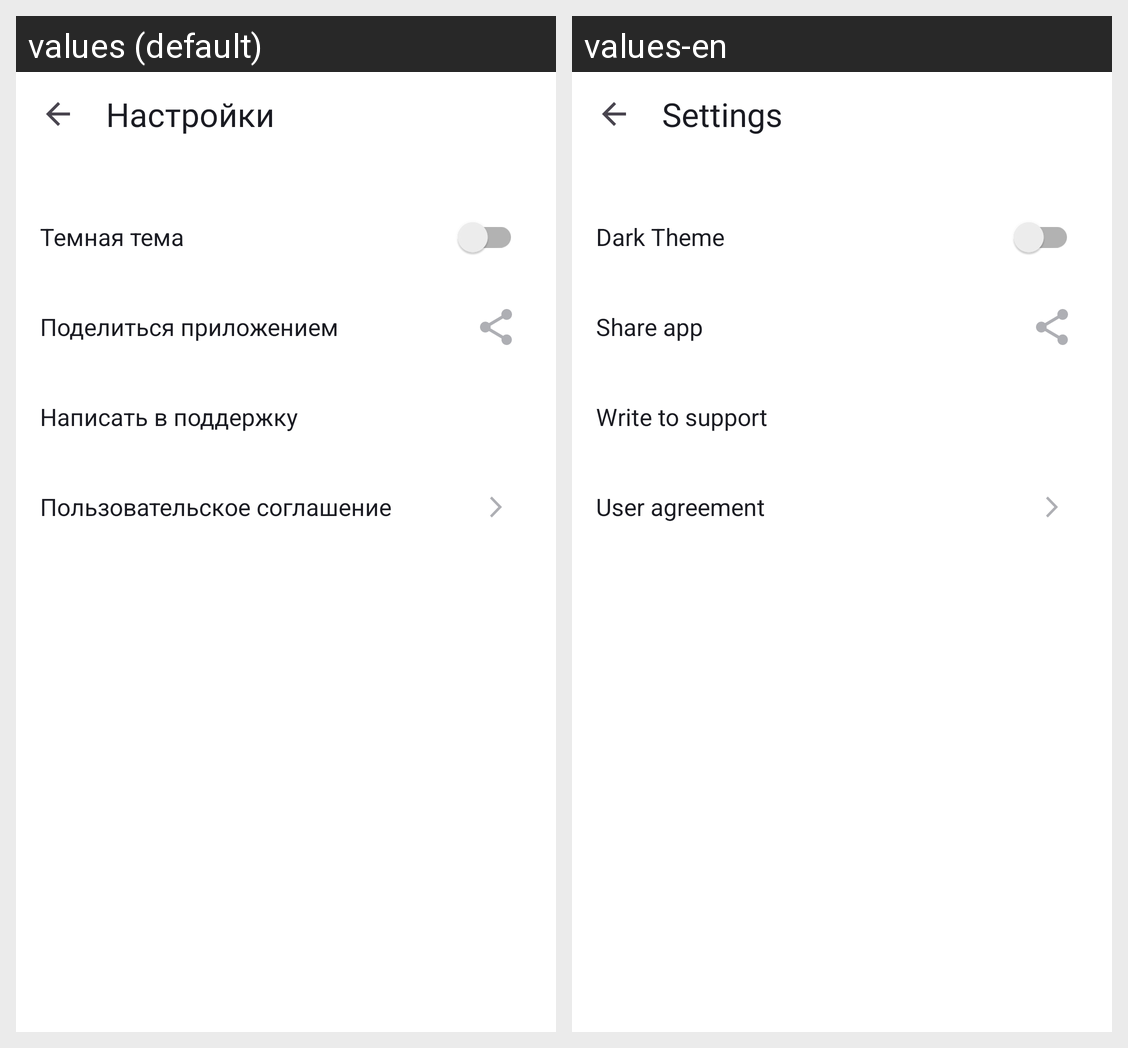

This grid shows one Android layout under two languages. Give, for every string resource on the screen, its name, the default text and each shown locale's text.
Android screen res/layout/activity_settings.xml rendered under 2 locales, left to right: values (default), values-en. Device: Nexus 5 (rendered at 1080×1920; each locale shown at half size, 540×960, under a caption strip naming it); theme Base.Theme.PlaylistMaker.
Strings drawn on this screen, with the default value and each locale's value (text and hints the layout hard-codes, and strings that could not be matched under every locale, appear in the picture but are not listed):

settings_title
  values: Настройки
  values-en: Settings

dark_theme_text
  values: Темная тема
  values-en: Dark Theme

share_app_text
  values: Поделиться приложением
  values-en: Share app

support_text
  values: Написать в поддержку
  values-en: Write to support

user_argeement
  values: Пользовательское соглашение
  values-en: User agreement
